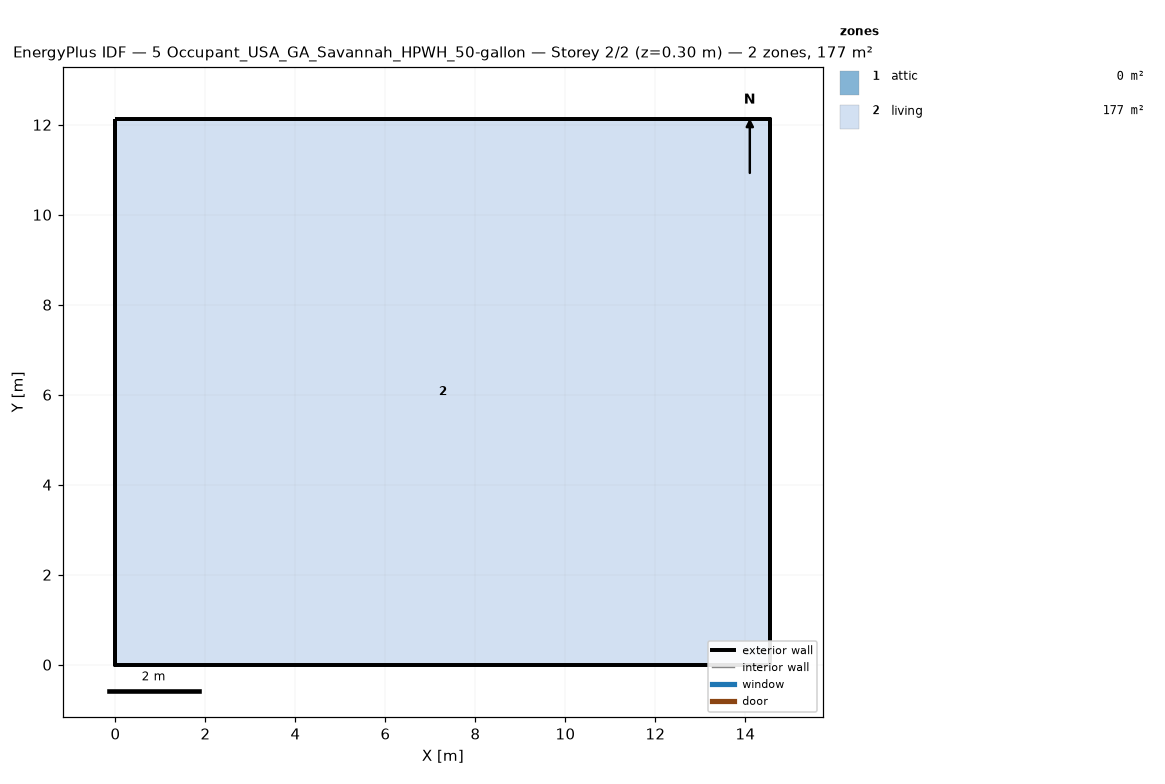
=== STOREY PLAN SPEC (per zone: floor XY polygon, exterior-wall plan segments, windows/doors) ===
zone 1: attic  (0.0 m²)
  exterior wall: (14.55, 0.00) – (14.55, 12.13) – (14.55, 6.06)  [18.2 m]
  exterior wall: (0.00, 12.13) – (0.00, 0.00) – (0.00, 6.06)  [18.2 m]
zone 2: living  (176.5 m²)
  floor: (0.00, 0.00) (0.00, 12.13) (14.55, 12.13) (14.55, 0.00)
  exterior wall: (0.00, 0.00) – (14.55, 0.00)  [14.6 m]
  exterior wall: (14.55, 0.00) – (14.55, 12.13)  [12.1 m]
  exterior wall: (14.55, 12.13) – (0.00, 12.13)  [14.6 m]
  exterior wall: (0.00, 12.13) – (0.00, 0.00)  [12.1 m]

=== DERIVED (storey summary) ===
Building: 5 Occupant_USA_GA_Savannah_HPWH_50-gallon
Storey: 2 of 2  (floor level z = 0.30 m)
Storey gross floor area: 176.5 m²
Zones on this storey: 2
  - attic: floor 0.0 m²; exterior wall 36.4 m (24.5 m²); WWR 0.0%
  - living: floor 176.5 m²; exterior wall 53.4 m (146.4 m²); WWR 0.0%
Zone adjacency: (none detected)